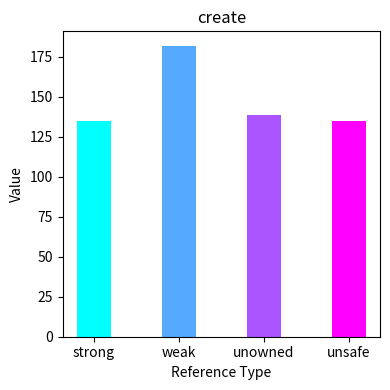
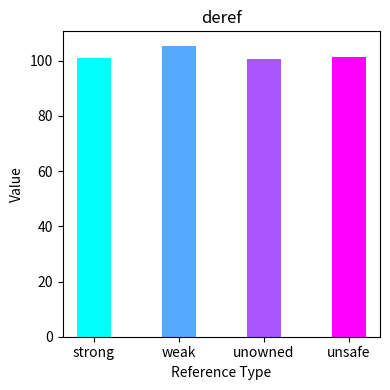
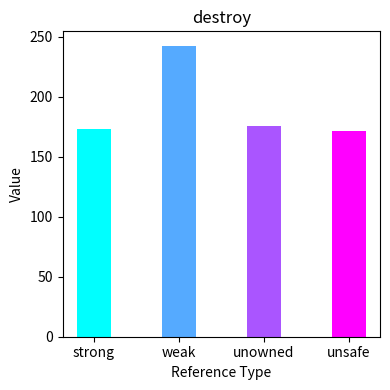
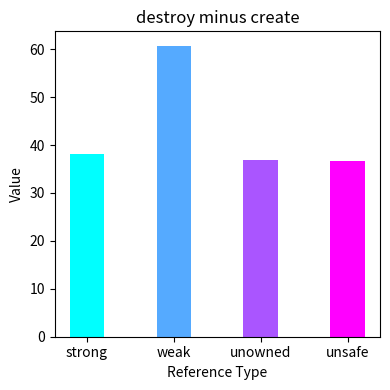

Python code for these plots, in order:
import csv as csv_module
from io import StringIO

import matplotlib.pyplot as plt

csv = """
test,strong,weak,unowned,unsafe
create,134.962,181.800,138.643,134.682
deref,101.107,105.399,100.520,101.422
destroy,173.022,242.510,175.566,171.259
destroy minus create,38.060,60.710,36.923,36.577
"""

# Parse CSV string
reader = csv_module.reader(StringIO(csv.strip()))
rows = list(reader)
header = rows[0][1:]  # skip first and last empty columns
data = rows[1:]

# For each row, plot a bar chart
for row in data:
    label = row[0]
    values = [float(x) for x in row[1:]]  # skip first and last empty columns
    cmap = plt.get_cmap("cool")
    colors = [cmap(i / (len(values) - 1)) for i in range(len(values))]
    plt.figure(figsize=(4, 4))
    plt.bar(header, values, color=colors, width=0.4)  # Make bars thinner by reducing width
    plt.title(label)
    plt.ylabel("Value")
    plt.xlabel("Reference Type")
    plt.tight_layout()
    # Save the figure instead of showing it
    filename = f"{label.replace(' ', '_')}.png"
    plt.savefig(filename)
    plt.close()
